Run: headless pygame with SDL's dummy video driver; simulated clock (each Clock.tick advances the game by its frame time, no real sleeping); random seed 0; keys injected as events and as key.get_pressed() state; mouse plan: one left click at the window centre at the start of phase 2, then a move to the lower-right quarter at the start of phase 3.
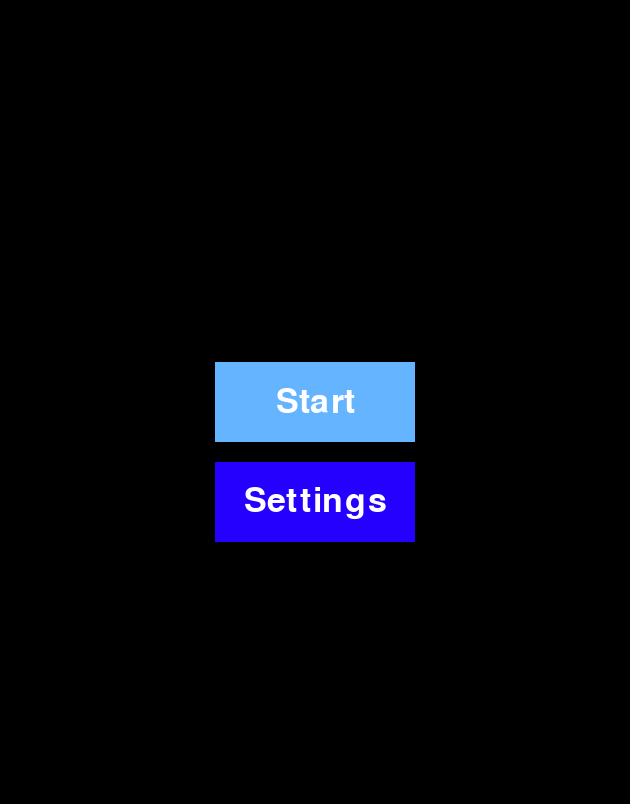
Frame 1 of 4 · flips 1–60 · no input
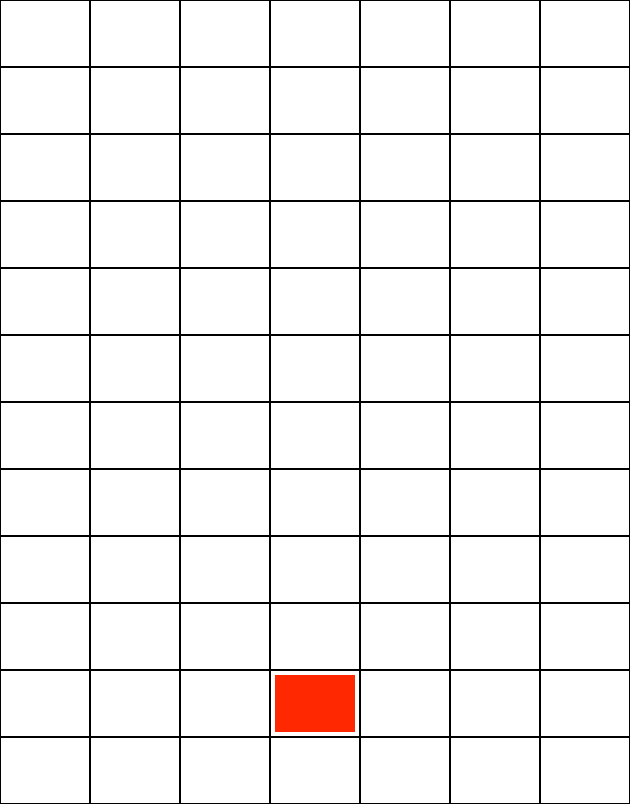
Frame 2 of 4 · flips 61–180 · clicked the window centre · tapped SPACE, RETURN · held RIGHT (→), D
Frame 3 of 4 · flips 181–300 · moved the mouse to the lower-right quarter · held DOWN (↓), S · screen unchanged from frame 2, image omitted
Frame 4 of 4 · flips 301–420 · held LEFT (←), A, UP (↑), W · screen unchanged from frame 3, image omitted

The pygame program that drew these frames:

import pygame, sys

pygame.init()

# Variables & Settings Game
SCREEN_WIDTH = 630
SCREEN_HEIGHT = 804
screen = pygame.display.set_mode((SCREEN_WIDTH, SCREEN_HEIGHT))
pygame.display.set_caption("NewBies Game")
font = pygame.font.SysFont(None, 50)

#Colors
WHITE = (255, 255, 255)
BLACK = (0, 0, 0)
RED = (255, 40, 0)
BLUE = (38, 0, 255)
LIGHT_BLUE = (100, 180, 255)

YELLOW = (255, 195, 0)
cols = 7
rows = 12
center_col = cols // 2
bottom_row = rows - 2

cell_width = SCREEN_WIDTH // cols #90PX
cell_height = SCREEN_HEIGHT // rows #67PX
buttons = ["Start", "Settings"]


def basic_button(text, x, y, selected):
    color = LIGHT_BLUE if selected else BLUE
    pygame.draw.rect(screen, color, (x, y, 200, 80))
    txt = font.render(text, True, WHITE)
    rect = txt.get_rect(center=(x + 100, y + 40))
    screen.blit(txt, rect)

# Layout Menu
def layout_menu():
    running = True
    selected = 0
    while running:

        basic_button("Start", 215, 362, selected == 0)
        basic_button("Settings", 215, 462, selected == 1)

        for event in pygame.event.get():
            screen.fill(BLACK)
            if event.type == pygame.QUIT:
                    running = False
            elif event.type == pygame.KEYDOWN:
                if event.key == pygame.K_DOWN:
                    selected = (selected + 1) % len(buttons)
                elif event.key == pygame.K_UP:
                    selected = (selected - 1) % len(buttons)
                elif event.key == pygame.K_RETURN:
                    if buttons[selected] == "Start":
                        layout_game_area()
                    else:
                        print("settoing")



        pygame.display.flip()
        
 
        

# Layout Game Area
def layout_game_area():
    running = True
    while running:
        for event in pygame.event.get():
            if event.type == pygame.QUIT:
                running = False
            if event.type == pygame.MOUSEBUTTONDOWN:
                mouse_x, mouse_y = pygame.mouse.get_pos()
                col_clicked = mouse_x // cell_width
                row_clicked = mouse_y // cell_height
                print(f"Click case : X={col_clicked}, Y={row_clicked}")
            if event.type == pygame.VIDEORESIZE:
                surface = pygame.display.set_mode((event.w, event.h),
                                                pygame.RESIZABLE)

        screen.fill(WHITE)
        for row in range(rows):
            for col in range(cols):
                rect = pygame.Rect(col*cell_width, row*cell_height, cell_width, cell_height)
                pygame.draw.rect(screen, BLACK, rect, 1)

        center_rect = pygame.Rect(center_col*cell_width + 5, bottom_row*cell_height + 5, cell_width - 10, cell_height - 10)
        pygame.draw.rect(screen, RED, center_rect)
        pygame.display.flip()

        
layout_menu()
